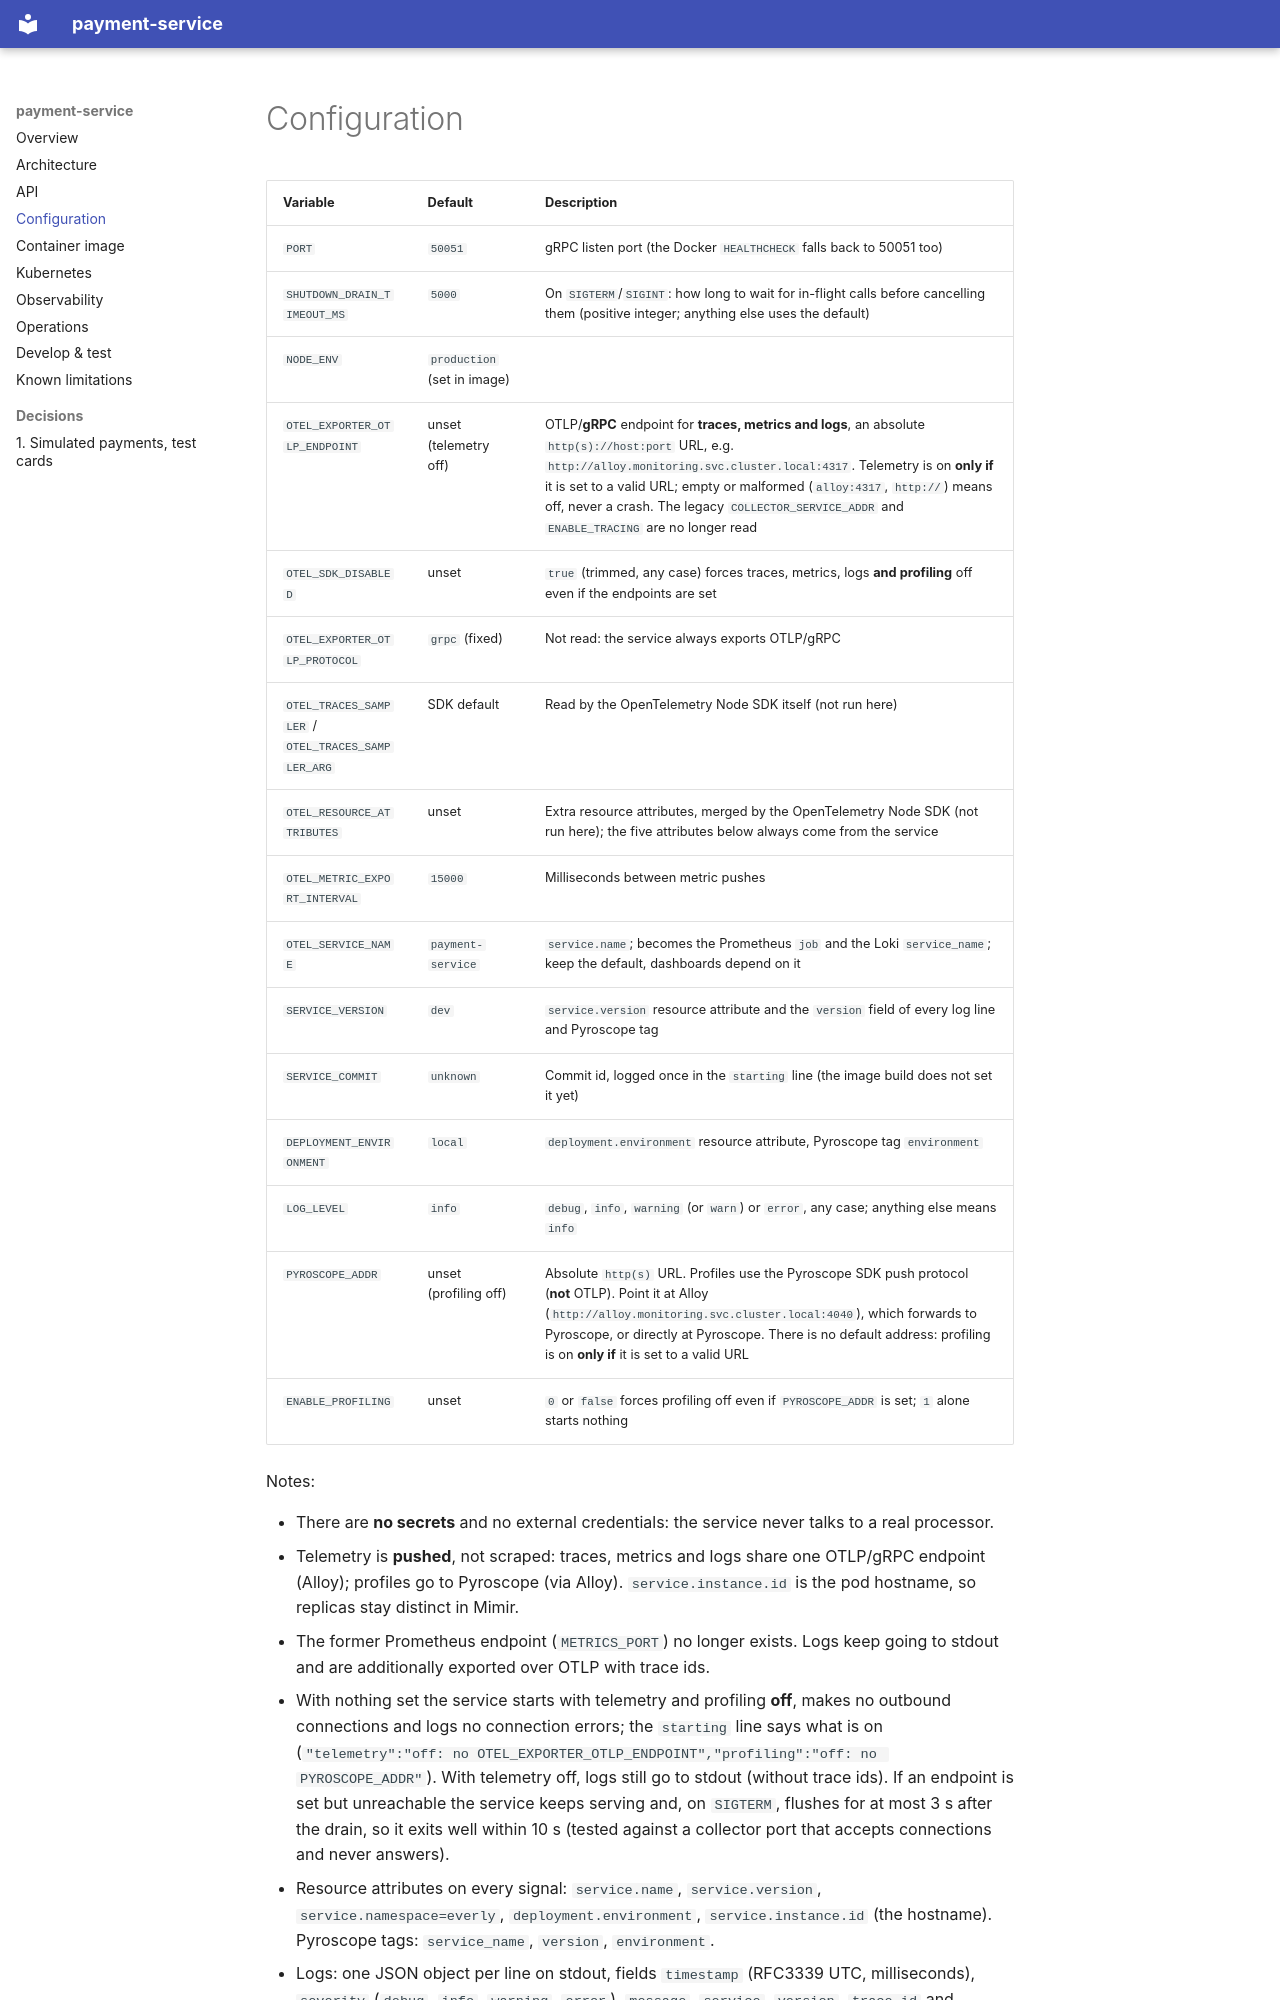

repository: platform-boutique/app-payment-service · page: configuration/index.html · generator: mkdocs

# Configuration

| Variable | Default | Description |
|---|---|---|
| `PORT` | `50051` | gRPC listen port (the Docker `HEALTHCHECK` falls back to 50051 too) |
| `SHUTDOWN_DRAIN_TIMEOUT_MS` | `5000` | On `SIGTERM`/`SIGINT`: how long to wait for in-flight calls before cancelling them (positive integer; anything else uses the default) |
| `NODE_ENV` | `production` (set in image) | |
| `OTEL_EXPORTER_OTLP_ENDPOINT` | unset (telemetry off) | OTLP/**gRPC** endpoint for **traces, metrics and logs**, an absolute `http(s)://host:port` URL, e.g. `http://alloy.monitoring.svc.cluster.local:4317`. Telemetry is on **only if** it is set to a valid URL; empty or malformed (`alloy:4317`, `http://`) means off, never a crash. The legacy `COLLECTOR_SERVICE_ADDR` and `ENABLE_TRACING` are no longer read |
| `OTEL_SDK_DISABLED` | unset | `true` (trimmed, any case) forces traces, metrics, logs **and profiling** off even if the endpoints are set |
| `OTEL_EXPORTER_OTLP_PROTOCOL` | `grpc` (fixed) | Not read: the service always exports OTLP/gRPC |
| `OTEL_TRACES_SAMPLER` / `OTEL_TRACES_SAMPLER_ARG` | SDK default | Read by the OpenTelemetry Node SDK itself (not run here) |
| `OTEL_RESOURCE_ATTRIBUTES` | unset | Extra resource attributes, merged by the OpenTelemetry Node SDK (not run here); the five attributes below always come from the service |
| `OTEL_METRIC_EXPORT_INTERVAL` | `15000` | Milliseconds between metric pushes |
| `OTEL_SERVICE_NAME` | `payment-service` | `service.name`; becomes the Prometheus `job` and the Loki `service_name`; keep the default, dashboards depend on it |
| `SERVICE_VERSION` | `dev` | `service.version` resource attribute and the `version` field of every log line and Pyroscope tag |
| `SERVICE_COMMIT` | `unknown` | Commit id, logged once in the `starting` line (the image build does not set it yet) |
| `DEPLOYMENT_ENVIRONMENT` | `local` | `deployment.environment` resource attribute, Pyroscope tag `environment` |
| `LOG_LEVEL` | `info` | `debug`, `info`, `warning` (or `warn`) or `error`, any case; anything else means `info` |
| `PYROSCOPE_ADDR` | unset (profiling off) | Absolute `http(s)` URL. Profiles use the Pyroscope SDK push protocol (**not** OTLP). Point it at Alloy (`http://alloy.monitoring.svc.cluster.local:4040`), which forwards to Pyroscope, or directly at Pyroscope. There is no default address: profiling is on **only if** it is set to a valid URL |
| `ENABLE_PROFILING` | unset | `0` or `false` forces profiling off even if `PYROSCOPE_ADDR` is set; `1` alone starts nothing |

Notes:
